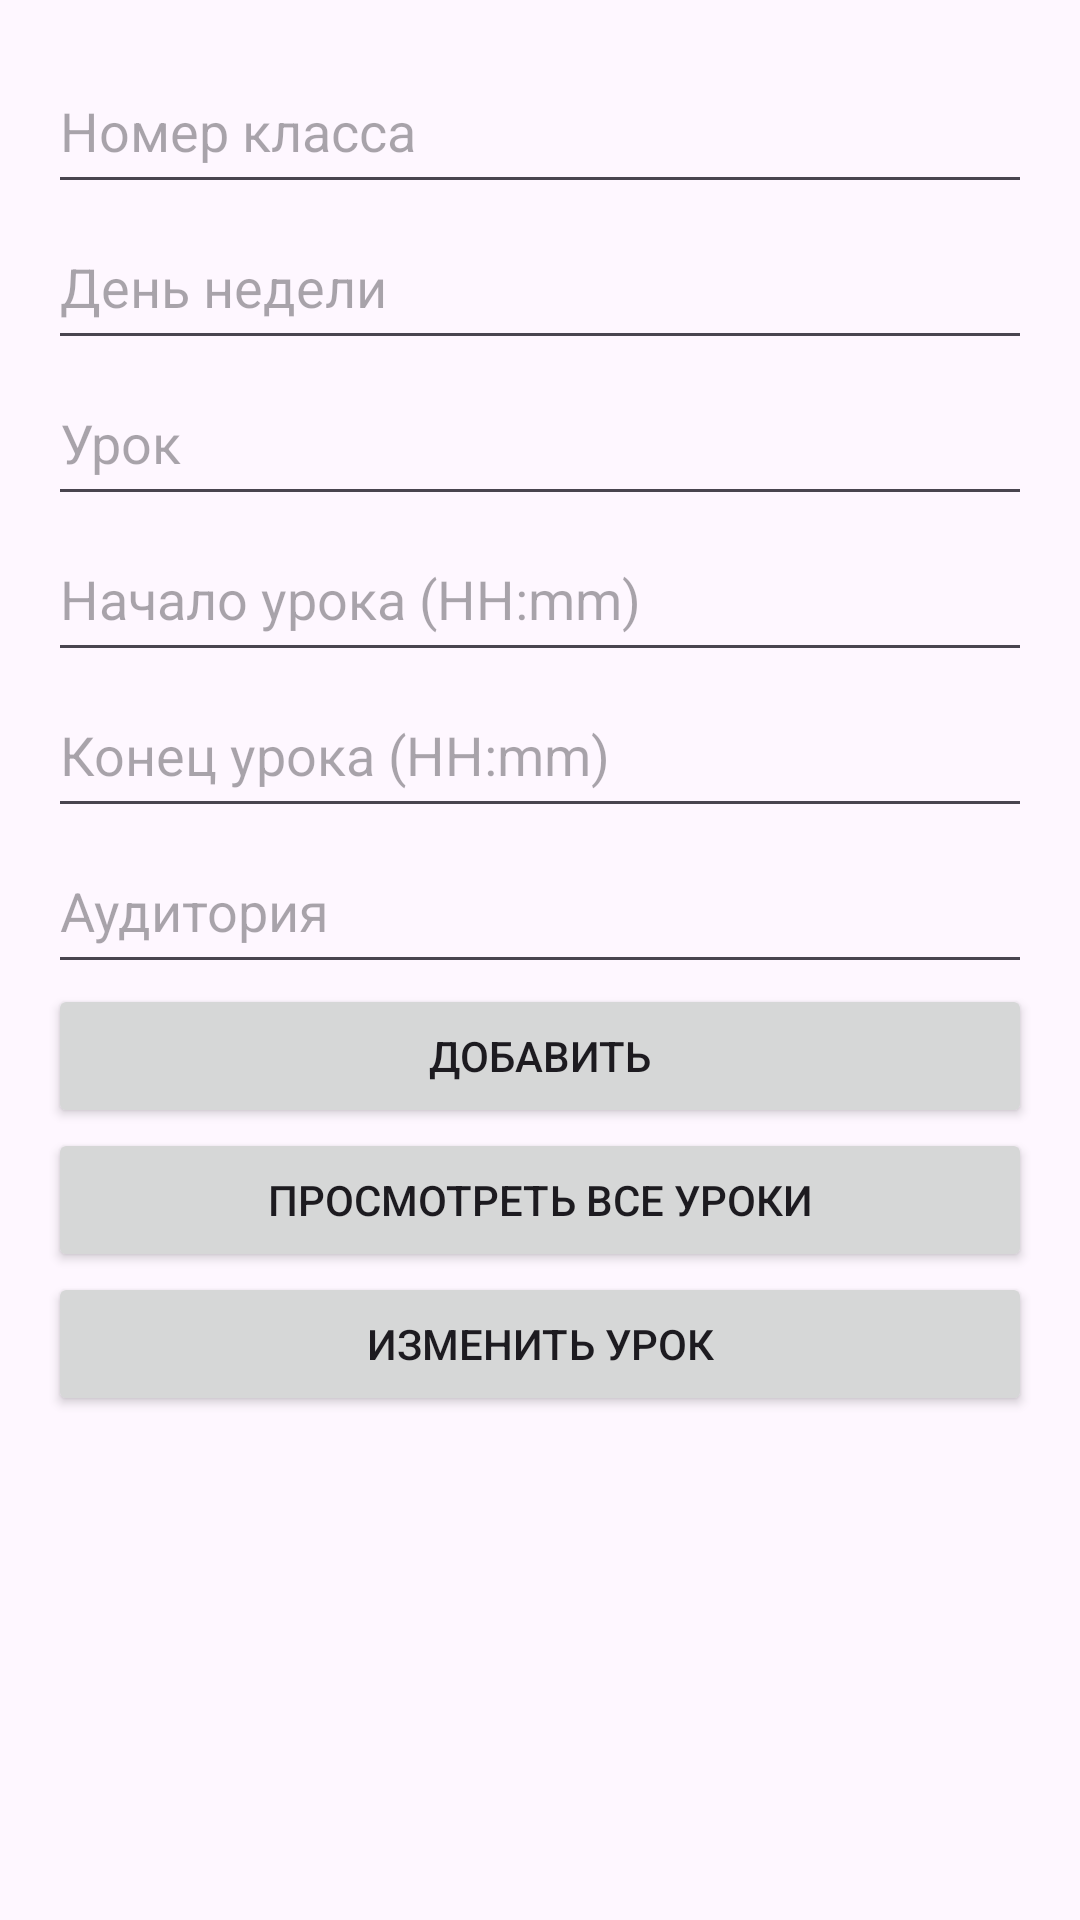

Android layout source for this screen:
<!-- AndroidManifest.xml: application theme Theme.TestTresh -->
<!-- res/layout/activity_main.xml -->
<LinearLayout xmlns:android="http://schemas.android.com/apk/res/android"
    android:layout_width="match_parent"
    android:layout_height="match_parent"
    android:orientation="vertical"
    android:padding="16dp">

    <EditText
        android:id="@+id/classNumberEditText"
        android:layout_width="match_parent"
        android:layout_height="52dp"
        android:hint="Номер класса" />

    <EditText
        android:id="@+id/dayOfWeekEditText"
        android:layout_width="match_parent"
        android:layout_height="52dp"
        android:hint="День недели" />

    <EditText
        android:id="@+id/subjectEditText"
        android:layout_width="match_parent"
        android:layout_height="52dp"
        android:hint="Урок" />

    <EditText
        android:id="@+id/startTimeEditText"
        android:layout_width="match_parent"
        android:layout_height="52dp"
        android:hint="Начало урока (HH:mm)" />

    <EditText
        android:id="@+id/endTimeEditText"
        android:layout_width="match_parent"
        android:layout_height="52dp"
        android:hint="Конец урока (HH:mm)" />

    <EditText
        android:id="@+id/roomEditText"
        android:layout_width="match_parent"
        android:layout_height="52dp"
        android:hint="Аудитория" />

    <Button
        android:id="@+id/addButton"
        android:layout_width="match_parent"
        android:layout_height="wrap_content"
        android:text="Добавить" />

    <Button
        android:id="@+id/viewButton"
        android:layout_width="match_parent"
        android:layout_height="wrap_content"
        android:text="Просмотреть все уроки" />

    <Button
        android:id="@+id/updateButton"
        android:layout_width="match_parent"
        android:layout_height="wrap_content"
        android:text="Изменить урок" />

</LinearLayout>
<!-- resources referenced by this layout -->
<resources>
  <style name="Theme.TestTresh" parent="Base.Theme.TestTresh" />
  <style name="Base.Theme.TestTresh" parent="Theme.Material3.DayNight.NoActionBar">
          
          
      </style>
</resources>
